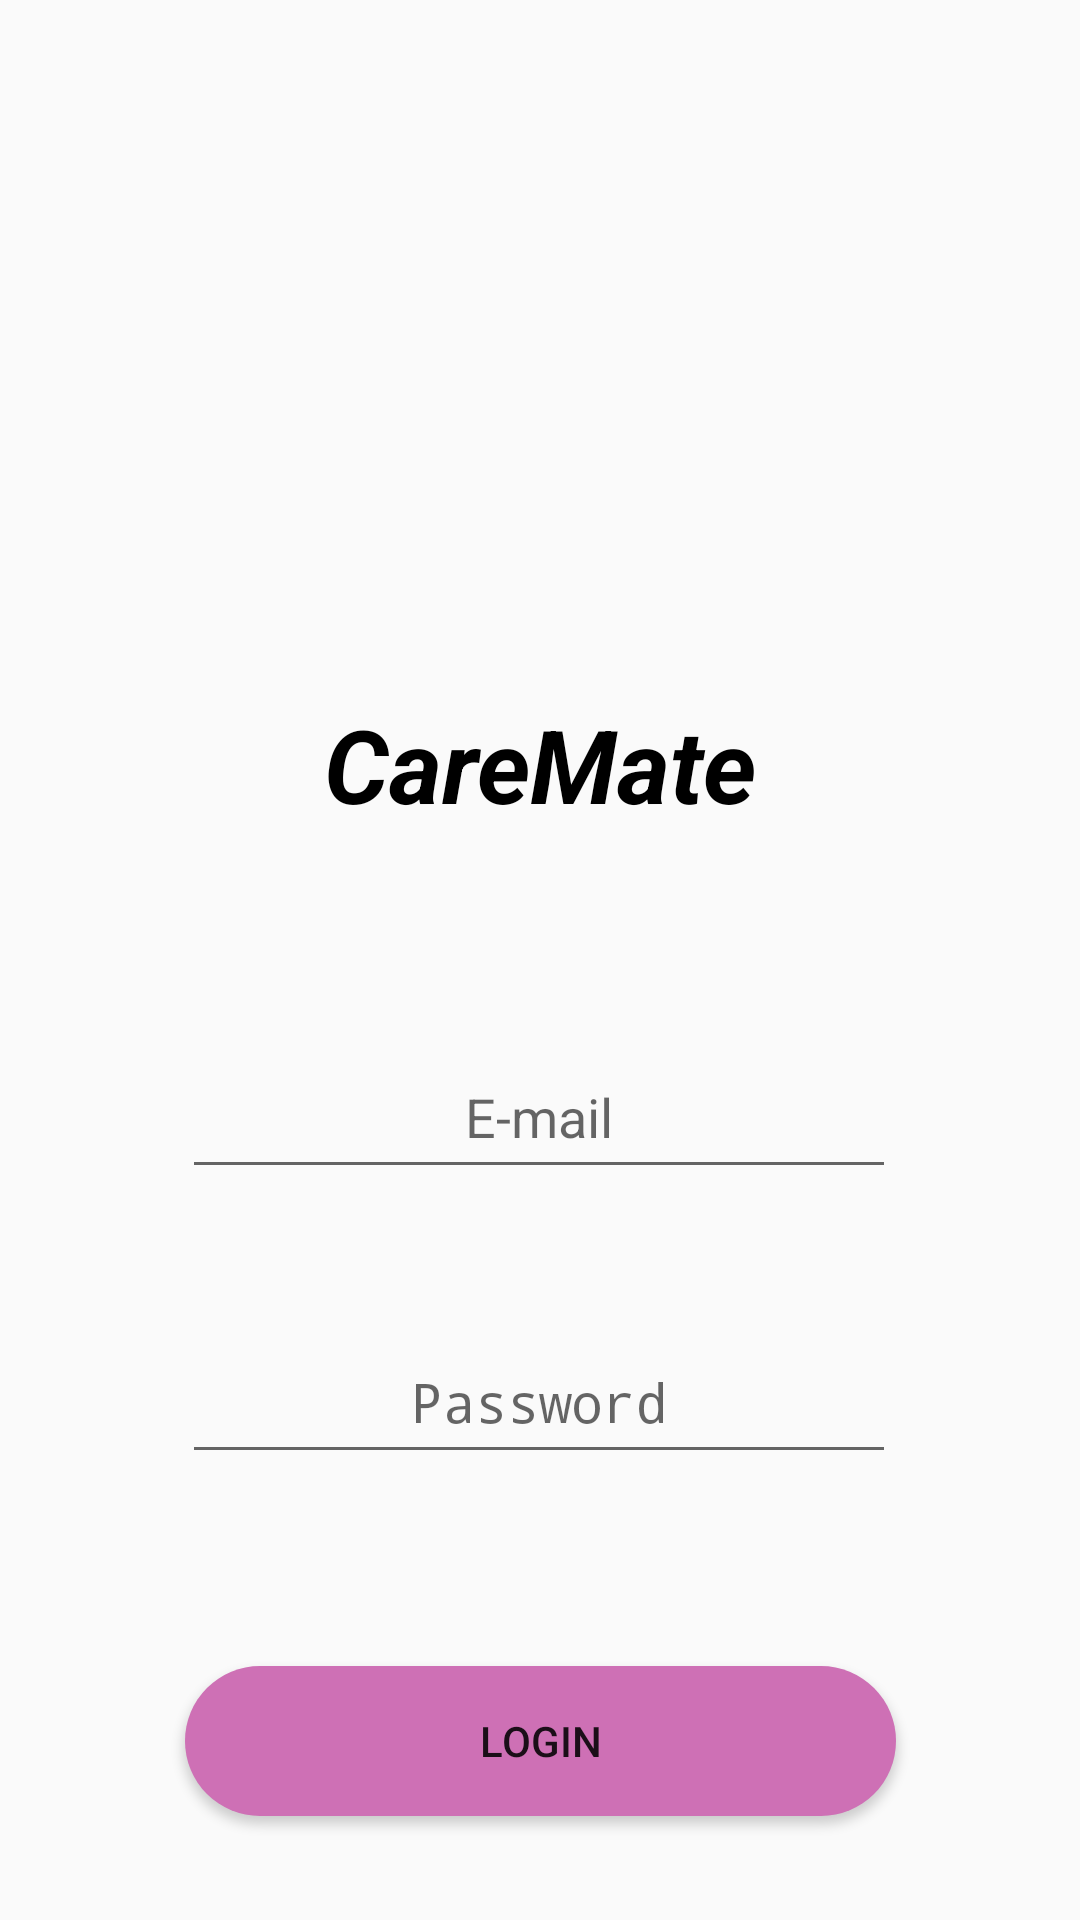

Write the Android layout XML for this screen, with the resource values it uses.
<!-- AndroidManifest.xml: application theme Theme.MyFirstApp -->
<!-- res/layout/activity_login.xml -->
<?xml version="1.0" encoding="utf-8"?>
<androidx.constraintlayout.widget.ConstraintLayout
    xmlns:android="http://schemas.android.com/apk/res/android"
    xmlns:app="http://schemas.android.com/apk/res-auto"
    xmlns:tools="http://schemas.android.com/tools"
    android:id="@+id/main"
    android:layout_width="match_parent"
    android:layout_height="match_parent"
    tools:context=".login.LoginActivity">

    

    <ScrollView
        android:layout_width="match_parent"
        android:layout_height="match_parent"
        app:layout_constraintBottom_toBottomOf="parent"
        app:layout_constraintEnd_toEndOf="parent"
        app:layout_constraintStart_toStartOf="parent"
        app:layout_constraintTop_toTopOf="parent">

        <LinearLayout
            android:layout_width="match_parent"
            android:layout_height="wrap_content"
            android:orientation="vertical">

            <ImageView
                android:id="@+id/imageView6"
                android:layout_width="match_parent"
                android:layout_height="wrap_content"
                android:scaleType="centerCrop"
                app:srcCompat="@drawable/top_login" />
        </LinearLayout>
    </ScrollView>

    <ImageView
        android:id="@+id/imageView2"
        android:layout_width="252dp"
        android:layout_height="200dp"
        android:layout_marginTop="16dp"
        app:layout_constraintEnd_toEndOf="parent"
        app:layout_constraintStart_toStartOf="parent"
        app:layout_constraintTop_toTopOf="parent"
        app:srcCompat="@drawable/caremate_logo"
        tools:ignore="ContentDescription" />

    
    <TextView
        android:id="@+id/textView"
        android:layout_width="wrap_content"
        android:layout_height="wrap_content"
        android:layout_marginTop="16dp"
        android:text="CareMate"
        android:textColor="@color/black"
        android:textSize="34sp"
        android:textStyle="bold|italic"
        app:layout_constraintEnd_toEndOf="parent"
        app:layout_constraintStart_toStartOf="parent"
        app:layout_constraintTop_toBottomOf="@id/imageView2" />

    

    

    

    

    

    <EditText
        android:id="@+id/editTextTextEmailAddressLogin"
        android:layout_width="238dp"
        android:layout_height="51dp"
        android:layout_marginTop="68dp"
        android:hint="E-mail"
        android:gravity="center"
        android:inputType="textEmailAddress"
        app:layout_constraintEnd_toEndOf="parent"
        app:layout_constraintHorizontal_bias="0.497"
        app:layout_constraintStart_toStartOf="parent"
        app:layout_constraintTop_toBottomOf="@id/textView" />

    <EditText
        android:id="@+id/editTextTextPasswordLogin"
        android:layout_width="238dp"
        android:layout_height="51dp"
        android:layout_marginTop="44dp"
        android:hint="Password"
        android:gravity="center"
        android:inputType="textPassword"
        app:layout_constraintEnd_toEndOf="parent"
        app:layout_constraintHorizontal_bias="0.497"
        app:layout_constraintStart_toStartOf="parent"
        app:layout_constraintTop_toBottomOf="@id/editTextTextEmailAddressLogin" />

    <Button
        android:id="@+id/loginButton"
        android:layout_width="237dp"
        android:layout_height="50dp"
        android:layout_marginTop="64dp"
        android:backgroundTint="@color/pink"
        android:text="Login"
        android:background="@drawable/button_background_pink"
        app:layout_constraintEnd_toEndOf="parent"
        app:layout_constraintStart_toStartOf="parent"
        app:layout_constraintTop_toBottomOf="@id/editTextTextPasswordLogin" />

    <TextView
        android:id="@+id/textViewdontHaveAccount"
        android:layout_width="wrap_content"
        android:layout_height="wrap_content"
        android:layout_marginTop="56dp"
        android:text="You don't have an account?"
        app:layout_constraintEnd_toEndOf="parent"
        app:layout_constraintHorizontal_bias="0.497"
        app:layout_constraintStart_toStartOf="parent"
        app:layout_constraintTop_toBottomOf="@id/loginButton" />

    <Button
        android:id="@+id/dontHaveAccountButton"
        android:layout_width="wrap_content"
        android:layout_height="wrap_content"
        android:layout_marginTop="32dp"
        android:text="Register"
        android:background="@drawable/button_background_grey"
        android:textColor="@android:color/darker_gray"
        android:textSize="12sp"
        app:layout_constraintEnd_toEndOf="parent"
        app:layout_constraintHorizontal_bias="0.498"
        app:layout_constraintStart_toStartOf="parent"
        app:layout_constraintTop_toBottomOf="@id/textViewdontHaveAccount" />

</androidx.constraintlayout.widget.ConstraintLayout>
<!-- resources referenced by this layout -->
<resources>
  <color name="black">#FF000000</color>
  <color name="pink">#CE70B5</color>
  <!-- drawable button_background_pink (drawable) -->
  <?xml version="1.0" encoding="utf-8"?>
  <selector xmlns:android="http://schemas.android.com/apk/res/android">
  <item>
      <shape android:shape="rectangle">
          <solid android:color="@color/pink"/>
          <corners android:radius="50dp"/>
      </shape>
  </item>
  
  </selector>
  <!-- drawable caremate_logo: png bitmap (drawable-nodpi, 110207 bytes) -->
  <style name="Theme.MyFirstApp" parent="Theme.AppCompat.Light.NoActionBar">
          
          <item name="colorPrimary">@color/purple_500</item>
          <item name="colorPrimaryVariant">@color/purple_700</item>
          <item name="colorOnPrimary">@color/white</item>
          
          <item name="colorSecondary">@color/teal_200</item>
          <item name="colorSecondaryVariant">@color/teal_700</item>
          <item name="colorOnSecondary">@color/black</item>
          
          <item name="android:statusBarColor">?attr/colorPrimaryVariant</item>
          
      </style>
  <color name="purple_500">#FF6200EE</color>
  <color name="purple_700">#FF3700B3</color>
  <color name="white">#FFFFFF</color>
  <color name="teal_200">#FF03DAC5</color>
  <color name="teal_700">#FF018786</color>
</resources>
